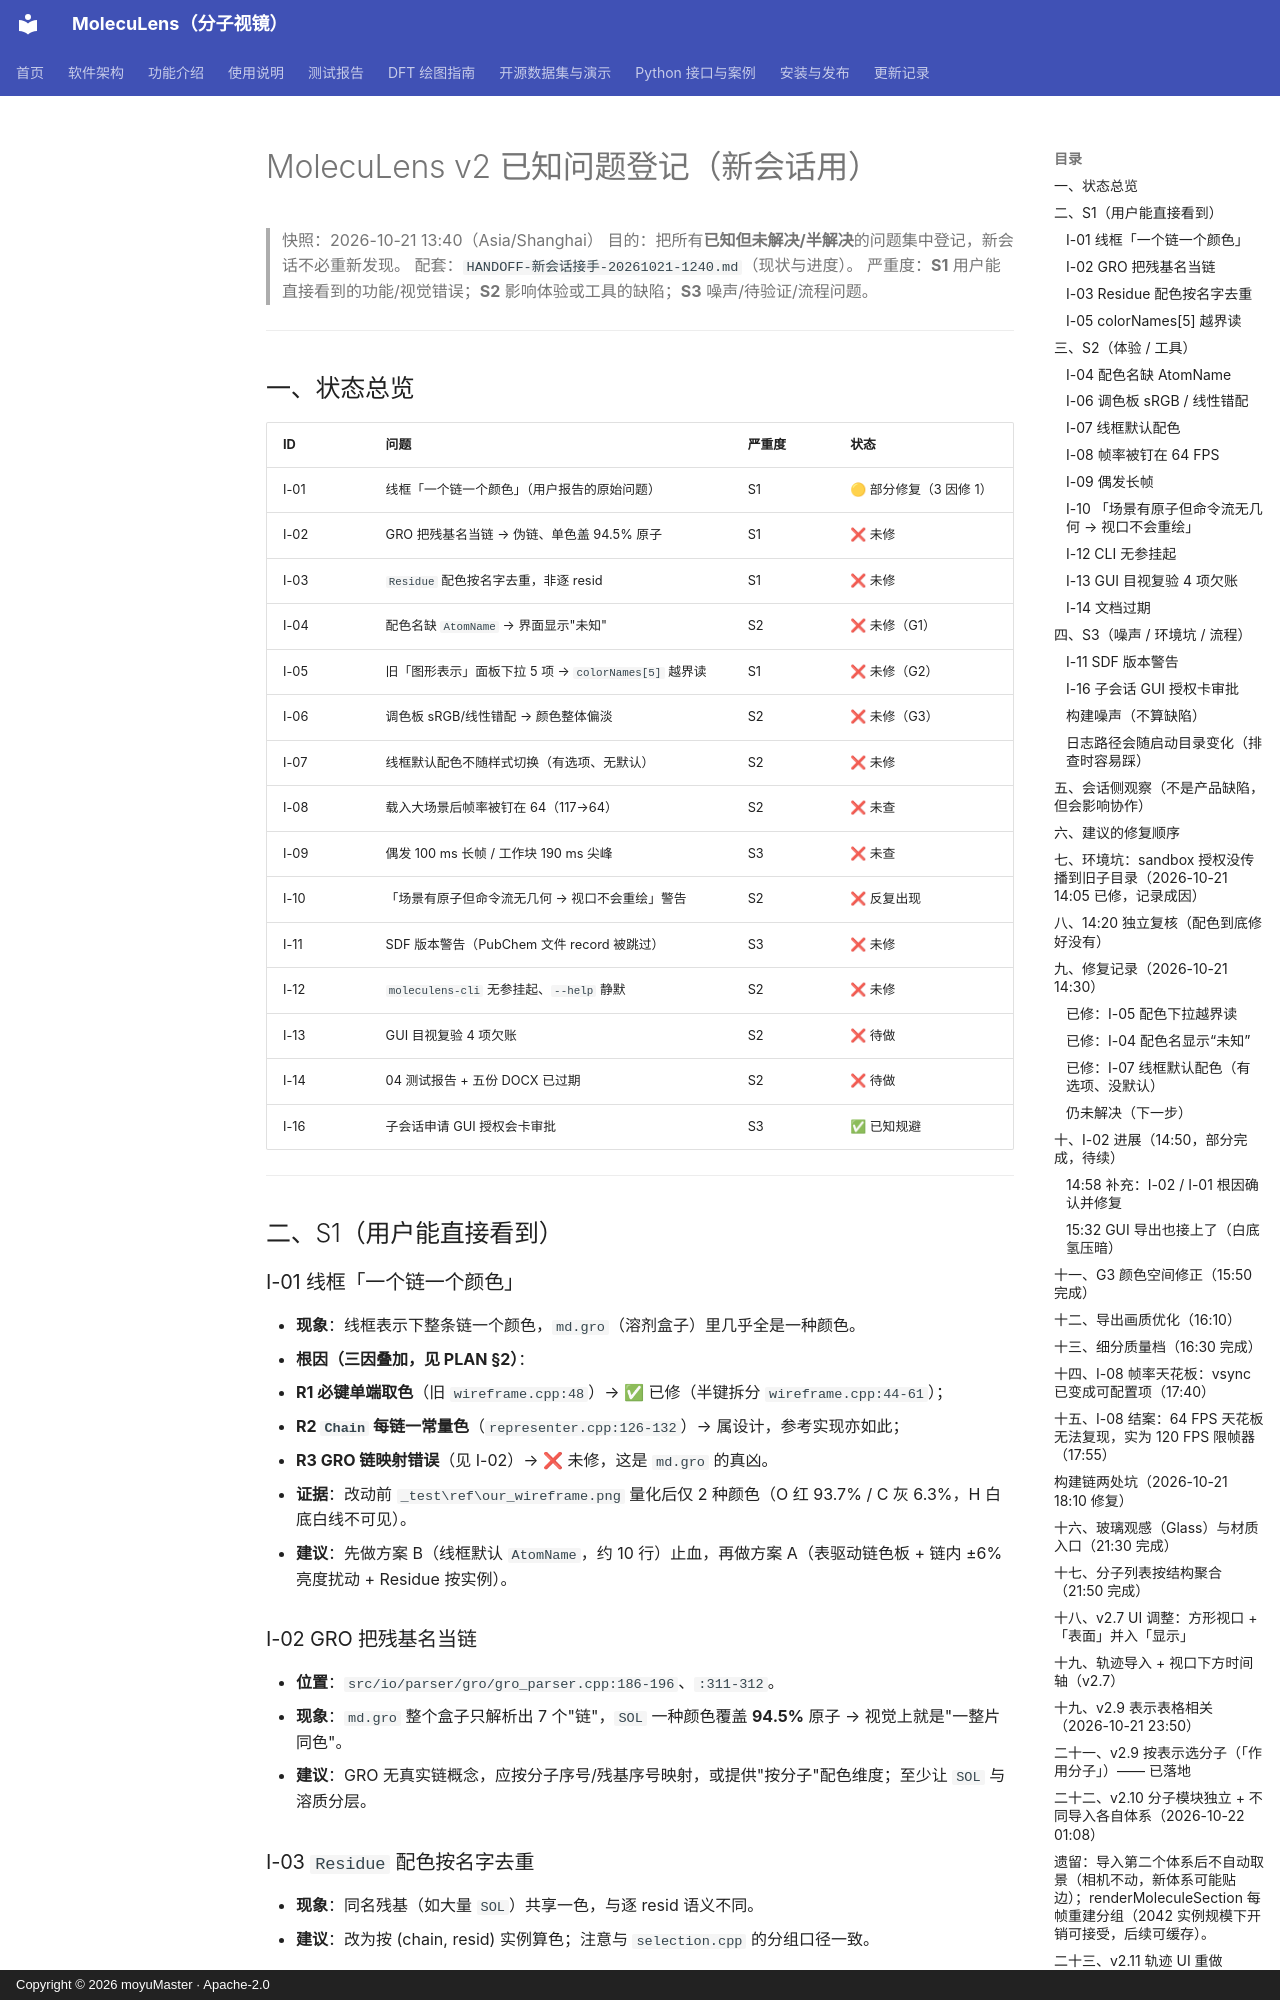

repository: moyudoing/MolecuLens · page: _internal/archive/ISSUES-已知问题登记-20261022-全量/index.html · generator: mkdocs · copyright: Copyright © 2026 moyuMaster · Apache-2.0

# MolecuLens v2 已知问题登记（新会话用）

> 快照：2026-10-21 13:40（Asia/Shanghai）
> 目的：把所有**已知但未解决/半解决**的问题集中登记，新会话不必重新发现。
> 配套：`HANDOFF-新会话接手-20261021-1240.md`（现状与进度）。
> 严重度：**S1** 用户能直接看到的功能/视觉错误；**S2** 影响体验或工具的缺陷；**S3** 噪声/待验证/流程问题。

---

## 一、状态总览

| ID | 问题 | 严重度 | 状态 |
|---|---|---|---|
| I-01 | 线框「一个链一个颜色」（用户报告的原始问题） | S1 | 🟡 部分修复（3 因修 1） |
| I-02 | GRO 把残基名当链 → 伪链、单色盖 94.5% 原子 | S1 | ❌ 未修 |
| I-03 | `Residue` 配色按名字去重，非逐 resid | S1 | ❌ 未修 |
| I-04 | 配色名缺 `AtomName` → 界面显示"未知" | S2 | ❌ 未修（G1） |
| I-05 | 旧「图形表示」面板下拉 5 项 → `colorNames[5]` 越界读 | S1 | ❌ 未修（G2） |
| I-06 | 调色板 sRGB/线性错配 → 颜色整体偏淡 | S2 | ❌ 未修（G3） |
| I-07 | 线框默认配色不随样式切换（有选项、无默认） | S2 | ❌ 未修 |
| I-08 | 载入大场景后帧率被钉在 64（117→64） | S2 | ❌ 未查 |
| I-09 | 偶发 100 ms 长帧 / 工作块 190 ms 尖峰 | S3 | ❌ 未查 |
| I-10 | 「场景有原子但命令流无几何 → 视口不会重绘」警告 | S2 | ❌ 反复出现 |
| I-11 | SDF 版本警告（PubChem 文件 record 被跳过） | S3 | ❌ 未修 |
| I-12 | `moleculens-cli` 无参挂起、`--help` 静默 | S2 | ❌ 未修 |
| I-13 | GUI 目视复验 4 项欠账 | S2 | ❌ 待做 |
| I-14 | 04 测试报告 + 五份 DOCX 已过期 | S2 | ❌ 待做 |
| I-16 | 子会话申请 GUI 授权会卡审批 | S3 | ✅ 已知规避 |

---

## 二、S1（用户能直接看到）

### I-01 线框「一个链一个颜色」
- **现象**：线框表示下整条链一个颜色，`md.gro`（溶剂盒子）里几乎全是一种颜色。
- **根因（三因叠加，见 PLAN §2）**：
  1. **R1 必键单端取色**（旧 `wireframe.cpp:48`）→ ✅ 已修（半键拆分 `wireframe.cpp:44-61`）；
  2. **R2 `Chain` 每链一常量色**（`representer.cpp:126-132`）→ 属设计，参考实现亦如此；
  3. **R3 GRO 链映射错误**（见 I-02）→ ❌ 未修，这是 `md.gro` 的真凶。
- **证据**：改动前 `_test\ref\our_wireframe.png` 量化后仅 2 种颜色（O 红 93.7% / C 灰 6.3%，H 白底白线不可见）。
- **建议**：先做方案 B（线框默认 `AtomName`，约 10 行）止血，再做方案 A（表驱动链色板 + 链内 ±6% 亮度扰动 + Residue 按实例）。

### I-02 GRO 把残基名当链
- **位置**：`src/io/parser/gro/gro_parser.cpp:186-196`、`:311-312`。
- **现象**：`md.gro` 整个盒子只解析出 7 个"链"，`SOL` 一种颜色覆盖 **94.5%** 原子 → 视觉上就是"一整片同色"。
- **建议**：GRO 无真实链概念，应按分子序号/残基序号映射，或提供"按分子"配色维度；至少让 `SOL` 与溶质分层。

### I-03 `Residue` 配色按名字去重
- **现象**：同名残基（如大量 `SOL`）共享一色，与逐 resid 语义不同。
- **建议**：改为按 (chain, resid) 实例算色；注意与 `selection.cpp` 的分组口径一致。

### I-05 `colorNames[5]` 越界读
- **位置**：`src/app/view/control/reps_tool.cpp:375-377`（活代码路径 `view_control.cpp:375` 实例化该面板）。
- **现象**：`ColorScheme` 已扩到 6 个值（新增 `AtomName`），但旧「图形表示」面板下拉仍是 5 项 → `colorIdx=5` 时越界读，可能崩溃或显示乱码。
- **建议**：下拉改用枚举驱动（`Count`/数组长度统一），并加静态断言；顺手补单测。

---

## 三、S2（体验 / 工具）

### I-04 配色名缺 `AtomName`
- `representer.cpp:36-45` 的 `colorSchemeZhImpl` 没覆盖 `AtomName` → 界面显示"未知"。加一行 case 即可。

### I-06 调色板 sRGB / 线性错配
- 附件是 `*_SRGB`，顶点色却按线性解释 → 颜色整体偏淡。实测 O = `(255,64,64)`，按 sRGB 编码反推应为 `(255,13,13)`；`encode(0.05)=63≈64`、`encode(0.56)=197≈200` 与像素吻合。
- `cmd.h:61` 关于"sRGB 预计算"的注释与实现相反。
- **建议**：单独一轮做（牵涉 15 张插图与冒烟阈值），不要和线框配色混在一起。

### I-07 线框默认配色
- `representation.h:50` 默认仍是 `ElementCPK`，`setType` 不随样式切配色 → "能选但默认不对"。方案 B 里一并解决。
